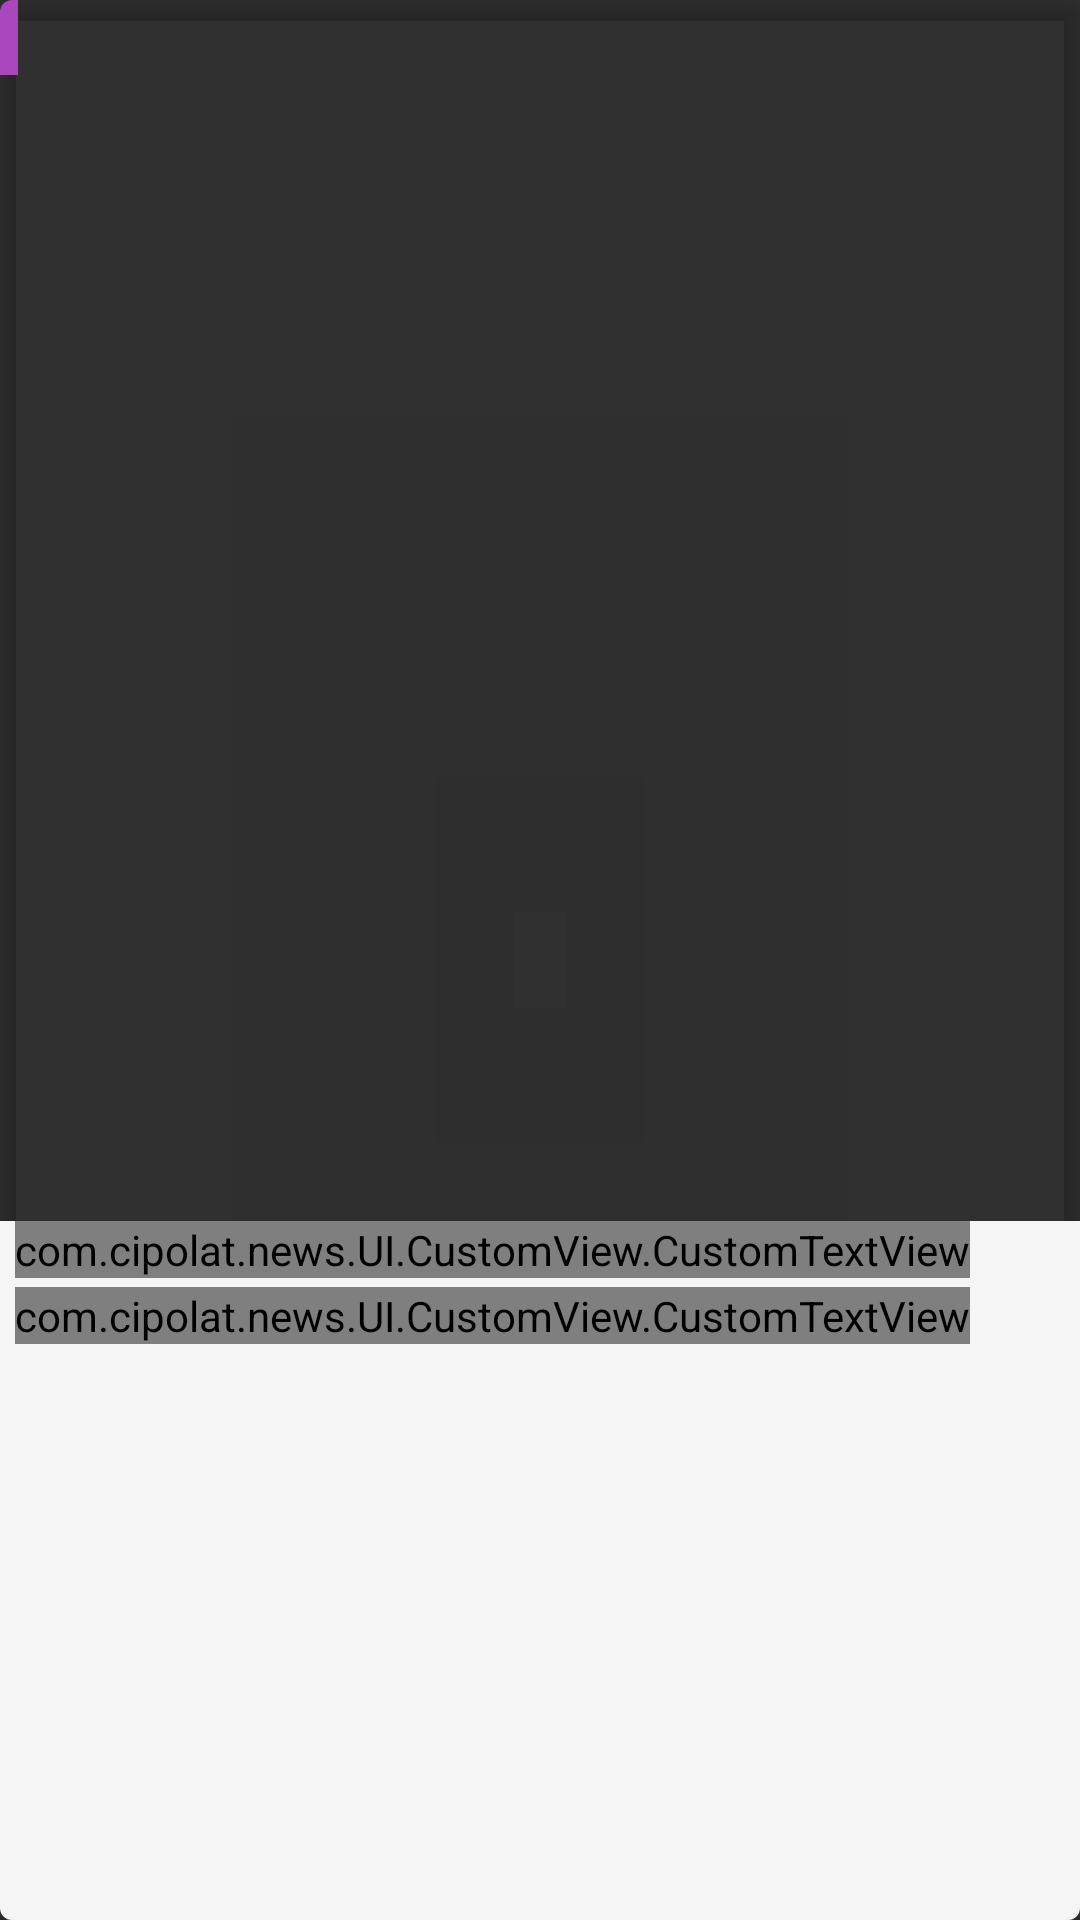

Produce the Android XML layout that renders to this screen, including the resource entries it uses.
<!-- AndroidManifest.xml: application theme AppTheme -->
<!-- res/layout/articles_item.xml -->
<?xml version="1.0" encoding="utf-8"?>
<android.support.v7.widget.CardView xmlns:android="http://schemas.android.com/apk/res/android"
    xmlns:card_view="http://schemas.android.com/apk/res-auto"
    xmlns:app="http://schemas.android.com/tools"
    android:id="@+id/cardPlaceItm"
    android:layout_width="match_parent"
    android:layout_height="250dp"
    android:layout_marginBottom="5dp"
    android:layout_marginLeft="5dp"
    android:layout_marginRight="5dp"
    android:layout_marginTop="5dp"
    android:clickable="true"
    android:focusable="true"
    android:foreground="?android:attr/selectableItemBackground"
    card_view:cardBackgroundColor="@android:color/transparent"
    card_view:cardCornerRadius="4dp"
    card_view:cardElevation="4dp">

    <LinearLayout
        android:layout_width="match_parent"
        android:layout_height="match_parent"
        android:orientation="vertical">

        <FrameLayout
            android:layout_width="match_parent"
            android:layout_height="0dp"
            android:layout_weight="3.5">

            <ImageView
                android:id="@+id/img_preview"
                android:layout_width="match_parent"
                android:layout_height="match_parent"
                android:adjustViewBounds="true"
                android:scaleType="centerCrop"
                />

            <TextView
                android:id="@+id/categoryLabel"
                android:layout_width="wrap_content"
                android:layout_height="wrap_content"
                android:background="@color/violet"
                android:padding="3dp"
                android:textAllCaps="true"
                android:textColor="@color/white"
                android:textAppearance="@android:style/TextAppearance.Small"
                />

        </FrameLayout>

        <LinearLayout
            android:layout_width="match_parent"
            android:layout_height="0dp"
            android:layout_weight="2"
            android:background="#F5F5F5"
            android:orientation="vertical"
            android:paddingLeft="5dp">

            <com.cipolat.news.UI.CustomView.CustomTextView
                android:id="@+id/itm_title"
                android:layout_width="wrap_content"
                android:layout_height="wrap_content"
                android:textAppearance="@android:style/TextAppearance.Medium"
                android:maxLines="3"
                android:textColor="@color/textColorPrimary"
                app:setAssetFont="Prozak bold.ttf"
                android:textStyle="bold"/>

            <com.cipolat.news.UI.CustomView.CustomTextView
                android:id="@+id/itm_date"
                android:layout_width="wrap_content"
                android:layout_height="wrap_content"
                android:layout_marginTop="3dp"
                android:textAppearance="@android:style/TextAppearance.Medium"
                android:textColor="@color/greyDelta"
                app:setAssetFont="Prozak light.ttf"
                />
        </LinearLayout>
    </LinearLayout>
</android.support.v7.widget.CardView>
<!-- resources referenced by this layout -->
<resources>
  <color name="greyDelta">#8D8E8B</color>
  <color name="textColorPrimary">#423F3E</color>
  <color name="violet">#AB47BC</color>
  <color name="white">#FFFFFF</color>
  <style name="AppTheme" parent="Theme.AppCompat.NoActionBar">
          
          <item name="colorPrimary">@color/colorPrimary</item>
          <item name="colorPrimaryDark">@color/colorPrimaryDark</item>
          <item name="colorAccent">@color/colorAccent</item>
          <item name="android:textColorPrimary">@color/textColorPrimary</item>
          <item name="android:textColorSecondary">@color/brown</item>
      </style>
  <color name="colorPrimary">#FAFAFA</color>
  <color name="colorPrimaryDark">#8D8E8B</color>
  <color name="colorAccent">#AB47BC</color>
  <color name="brown">#423F3E</color>
</resources>
